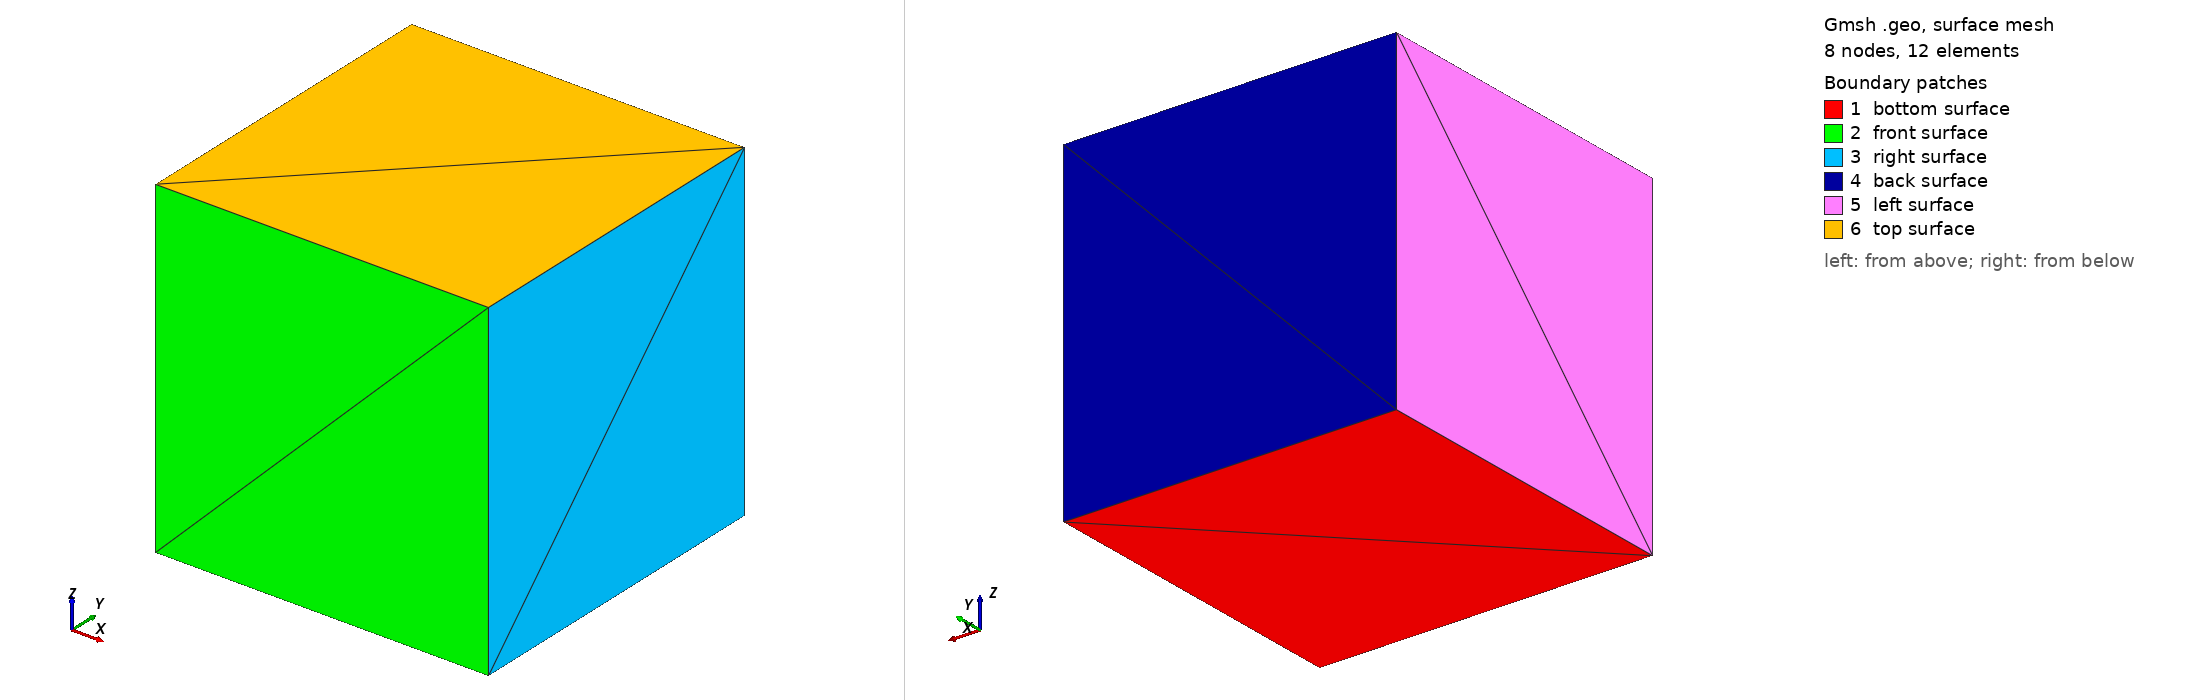

Gmsh geometry script, surface-meshed: 8 nodes, 12 surface elements. Boundary patches (legend numbers): 1 bottom surface, 2 front surface, 3 right surface, 4 back surface, 5 left surface, 6 top surface. Left view from above one corner, right view from below the opposite corner. Legend entries are the model's physical surfaces. The drawing asked Gmsh for element sizes between 1% and 20% of the model's largest extent; the script's own settings can give other sizes.

=== CubeSingleMaterial.geo (drawn) ===
// mesh of a rectangle consisting of two materials

// geometry variables
width = 1.0;
height = 1.0;
depth = 1.0;

// number of points per edge
nx = 1;
ny = 1;
nz = 1;

// point of origin
__lst=newp;
Point(__lst) = {0,0,0};

// extrude point in x-direction
lineX[] = Extrude{width, 0, 0} { Point{__lst}; Layers{nx}; };

// extrude line in y-direction
plane01[] = Extrude{0, height, 0} { Line{lineX[1]}; Layers{ny}; };

// extrude surface in z-direction
volume01[] = Extrude{0, 0, depth} { Surface{plane01[1]}; Layers{nz}; };

// define the boundary indicators
Physical Surface("bottom surface", 202) = {plane01[1]};
Physical Surface("left surface", 200) = {volume01[5]};
Physical Surface("right surface", 201) = {volume01[3]};
Physical Surface("top surface", 203) = {volume01[0]};
Physical Surface("front surface", 204) = {volume01[2]};
Physical Surface("back surface", 205) = {volume01[4]};

// define the material indicators
Physical Volume("material", 300) = volume01[1];
